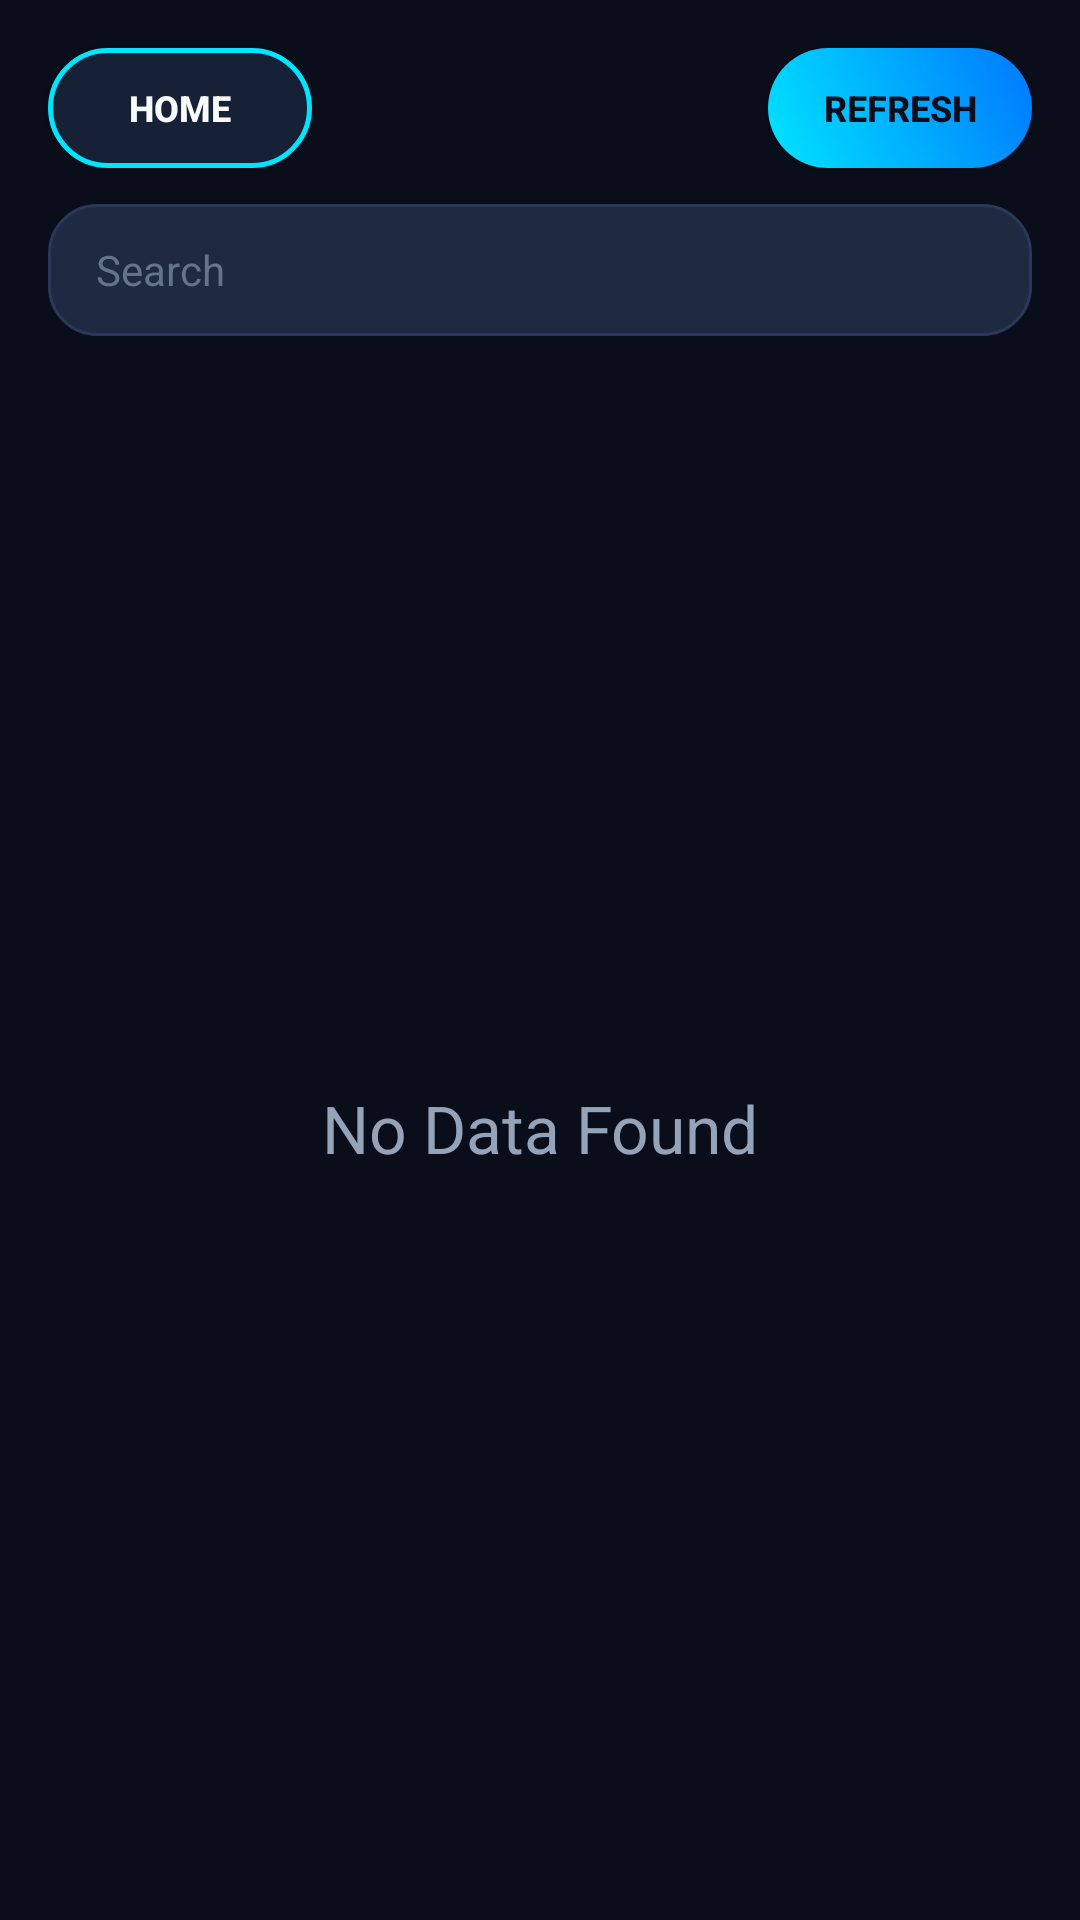

Android layout source for this screen:
<!-- AndroidManifest.xml: application theme Theme.ProjetoMobileStocks -->
<!-- res/layout/fragment_checklist.xml -->
<?xml version="1.0" encoding="utf-8"?>
<androidx.constraintlayout.widget.ConstraintLayout xmlns:android="http://schemas.android.com/apk/res/android"
    xmlns:app="http://schemas.android.com/apk/res-auto"
    xmlns:tools="http://schemas.android.com/tools"
    android:id="@+id/searchView"
    android:layout_width="match_parent"
    android:layout_height="match_parent"
    android:background="@color/bg_dark_blue"
    android:orientation="vertical">

    <Button
        android:id="@+id/btnSimple"
        android:layout_width="wrap_content"
        android:layout_height="40dp"
        android:layout_marginStart="16dp"
        android:layout_marginTop="16dp"
        android:background="@drawable/btn_futuristic_secondary"
        android:paddingHorizontal="16dp"
        android:text="@string/home"
        android:textColor="@color/text_primary"
        android:textSize="12sp"
        android:textStyle="bold"
        app:backgroundTint="@null"
        app:layout_constraintStart_toStartOf="parent"
        app:layout_constraintTop_toTopOf="parent" />

    <Button
        android:id="@+id/buttonRefresh"
        android:layout_width="wrap_content"
        android:layout_height="40dp"
        android:layout_marginTop="16dp"
        android:layout_marginEnd="16dp"
        android:background="@drawable/btn_futuristic_primary"
        android:paddingHorizontal="16dp"
        android:text="@string/refresh"
        android:textColor="@color/bg_dark_blue"
        android:textSize="12sp"
        android:textStyle="bold"
        app:backgroundTint="@null"
        app:layout_constraintEnd_toEndOf="parent"
        app:layout_constraintTop_toTopOf="parent" />

    <EditText
        android:id="@+id/etSearch"
        android:layout_width="0dp"
        android:layout_height="44dp"
        android:layout_marginHorizontal="16dp"
        android:layout_marginTop="12dp"
        android:background="@drawable/edit_text_futuristic"
        android:hint="@string/search"
        android:inputType="text"
        android:paddingHorizontal="16dp"
        android:textColor="@color/text_primary"
        android:textColorHint="@color/text_muted"
        android:textSize="14sp"
        app:layout_constraintEnd_toEndOf="parent"
        app:layout_constraintStart_toStartOf="parent"
        app:layout_constraintTop_toBottomOf="@+id/btnSimple" />

    <ProgressBar
        android:id="@+id/progressBar"
        style="?android:attr/progressBarStyle"
        android:layout_width="wrap_content"
        android:layout_height="wrap_content"
        android:layout_marginTop="12dp"
        android:progressTint="@color/accent_cyan"
        android:indeterminateTint="@color/accent_cyan"
        app:layout_constraintEnd_toEndOf="parent"
        app:layout_constraintStart_toStartOf="parent"
        app:layout_constraintTop_toBottomOf="@+id/etSearch" />

    <TextView
        android:id="@+id/tvCheckListNoData"
        android:layout_width="wrap_content"
        android:layout_height="wrap_content"
        android:text="@string/no_data_found"
        android:textColor="@color/text_secondary"
        android:textSize="22sp"
        app:layout_constraintBottom_toBottomOf="parent"
        app:layout_constraintEnd_toEndOf="parent"
        app:layout_constraintStart_toStartOf="parent"
        app:layout_constraintTop_toBottomOf="@+id/etSearch" />

    <FrameLayout
        android:id="@+id/frameLayout2"
        android:layout_width="0dp"
        android:layout_height="0dp"
        android:layout_marginTop="12dp"
        app:layout_constraintBottom_toBottomOf="parent"
        app:layout_constraintEnd_toEndOf="parent"
        app:layout_constraintStart_toStartOf="parent"
        app:layout_constraintTop_toBottomOf="@+id/etSearch">

        <androidx.recyclerview.widget.RecyclerView
            android:id="@+id/recycleView"
            android:layout_width="match_parent"
            android:layout_height="match_parent"
            tools:listitem="@layout/layout_checklist_card" />

    </FrameLayout>

</androidx.constraintlayout.widget.ConstraintLayout>
<!-- res/layout/layout_checklist_card.xml (included above) -->
<?xml version="1.0" encoding="utf-8"?>
<androidx.cardview.widget.CardView xmlns:android="http://schemas.android.com/apk/res/android"
    xmlns:app="http://schemas.android.com/apk/res-auto"
    xmlns:tools="http://schemas.android.com/tools"
    android:layout_width="match_parent"
    android:layout_height="60dp"
    android:layout_marginHorizontal="12dp"
    android:layout_marginVertical="6dp"
    app:cardBackgroundColor="@color/bg_dark_blue_surface"
    app:cardCornerRadius="14dp"
    app:cardElevation="4dp">

    <androidx.constraintlayout.widget.ConstraintLayout
        android:id="@+id/linearLayout5"
        android:layout_width="match_parent"
        android:layout_height="match_parent"
        android:paddingHorizontal="8dp">

        <ImageView
            android:id="@+id/imgViewLogoChecklist"
            android:layout_width="38dp"
            android:layout_height="38dp"
            android:scaleType="fitCenter"
            app:layout_constraintBottom_toBottomOf="parent"
            app:layout_constraintStart_toStartOf="parent"
            app:layout_constraintTop_toTopOf="parent" />

        <TextView
            android:id="@+id/tvSymbolChecklist"
            android:layout_width="wrap_content"
            android:layout_height="wrap_content"
            android:layout_marginStart="10dp"
            android:text="@string/symbol"
            android:textColor="@color/text_primary"
            android:textSize="17sp"
            android:textStyle="bold"
            app:layout_constraintBottom_toBottomOf="parent"
            app:layout_constraintStart_toEndOf="@+id/imgViewLogoChecklist"
            app:layout_constraintTop_toTopOf="parent" />

        <TextView
            android:id="@+id/tvPercentageChecklist"
            android:layout_width="wrap_content"
            android:layout_height="wrap_content"
            android:layout_marginStart="8dp"
            android:text="@string/percentage_symbol"
            android:textColor="@color/green"
            android:textSize="15sp"
            android:textStyle="bold"
            app:layout_constraintBottom_toBottomOf="parent"
            app:layout_constraintStart_toEndOf="@+id/tvSymbolChecklist"
            app:layout_constraintTop_toTopOf="parent" />

        <TextView
            android:id="@+id/tvPriceChecklist"
            android:layout_width="wrap_content"
            android:layout_height="wrap_content"
            android:layout_marginEnd="12dp"
            android:text="@string/price"
            android:textColor="@color/text_secondary"
            android:textSize="16sp"
            android:textStyle="bold"
            app:layout_constraintBottom_toBottomOf="parent"
            app:layout_constraintEnd_toStartOf="@+id/btnAddChecklist"
            app:layout_constraintTop_toTopOf="parent" />

        <Button
            android:id="@+id/btnAddChecklist"
            android:layout_width="85dp"
            android:layout_height="38dp"
            android:background="@drawable/btn_futuristic_secondary"
            android:text="@string/add"
            android:textColor="@color/text_primary"
            android:textSize="12sp"
            android:textStyle="bold"
            app:backgroundTint="@null"
            app:layout_constraintBottom_toBottomOf="parent"
            app:layout_constraintEnd_toEndOf="parent"
            app:layout_constraintTop_toTopOf="parent" />

    </androidx.constraintlayout.widget.ConstraintLayout>
</androidx.cardview.widget.CardView>
<!-- resources referenced by this layout -->
<resources>
  <color name="accent_cyan">#00E5FF</color>
  <color name="bg_dark_blue">#0A0E1A</color>
  <color name="bg_dark_blue_surface">#131B2E</color>
  <color name="green">#00E676</color>
  <color name="text_muted">#64748B</color>
  <color name="text_primary">#F8FAFC</color>
  <color name="text_secondary">#94A3B8</color>
  <!-- drawable btn_futuristic_primary (drawable) -->
  <?xml version="1.0" encoding="utf-8"?>
  <ripple xmlns:android="http://schemas.android.com/apk/res/android"
      android:color="#80FFFFFF">
      <item>
          <shape android:shape="rectangle">
              <gradient
                  android:startColor="#00E5FF"
                  android:endColor="#0077FE"
                  android:angle="45" />
              <corners android:radius="24dp" />
          </shape>
      </item>
  </ripple>
  <!-- drawable btn_futuristic_secondary (drawable) -->
  <?xml version="1.0" encoding="utf-8"?>
  <ripple xmlns:android="http://schemas.android.com/apk/res/android"
      android:color="#3300E5FF">
      <item>
          <shape android:shape="rectangle">
              <solid android:color="@color/bg_dark_blue_card" />
              <stroke android:width="1.5dp" android:color="@color/accent_cyan" />
              <corners android:radius="24dp" />
          </shape>
      </item>
  </ripple>
  <!-- drawable edit_text_futuristic (drawable) -->
  <?xml version="1.0" encoding="utf-8"?>
  <shape xmlns:android="http://schemas.android.com/apk/res/android"
      android:shape="rectangle">
      <solid android:color="@color/bg_input_dark" />
      <stroke android:width="1dp" android:color="#2A3859" />
      <corners android:radius="16dp" />
  </shape>
  <string name="add">Add</string>
  <string name="home">HOME</string>
  <string name="no_data_found">No Data Found</string>
  <string name="percentage_symbol">%</string>
  <string name="price">Price</string>
  <string name="refresh">Refresh</string>
  <string name="search">Search</string>
  <string name="symbol">Symbol</string>
  <style name="Theme.ProjetoMobileStocks" parent="Theme.MaterialComponents.DayNight.DarkActionBar">
          
          <item name="colorPrimary">@color/accent_cyan</item>
          <item name="colorPrimaryVariant">@color/bg_dark_blue</item>
          <item name="colorOnPrimary">@color/bg_dark_blue</item>
          
          <item name="colorSecondary">@color/accent_blue</item>
          <item name="colorSecondaryVariant">@color/bg_dark_blue_surface</item>
          <item name="colorOnSecondary">@color/white</item>
          
          <item name="android:windowBackground">@color/bg_dark_blue</item>
          <item name="colorSurface">@color/bg_dark_blue_surface</item>
          <item name="colorOnSurface">@color/text_primary</item>
          
          <item name="android:statusBarColor">@color/bg_dark_blue</item>
          <item name="android:navigationBarColor">@color/bg_dark_blue</item>
          <item name="android:windowLightStatusBar">false</item>
      </style>
  <color name="bg_dark_blue_card">#172136</color>
  <color name="bg_input_dark">#1E2942</color>
  <color name="accent_blue">#0077FE</color>
  <color name="white">#FFFFFF</color>
</resources>
